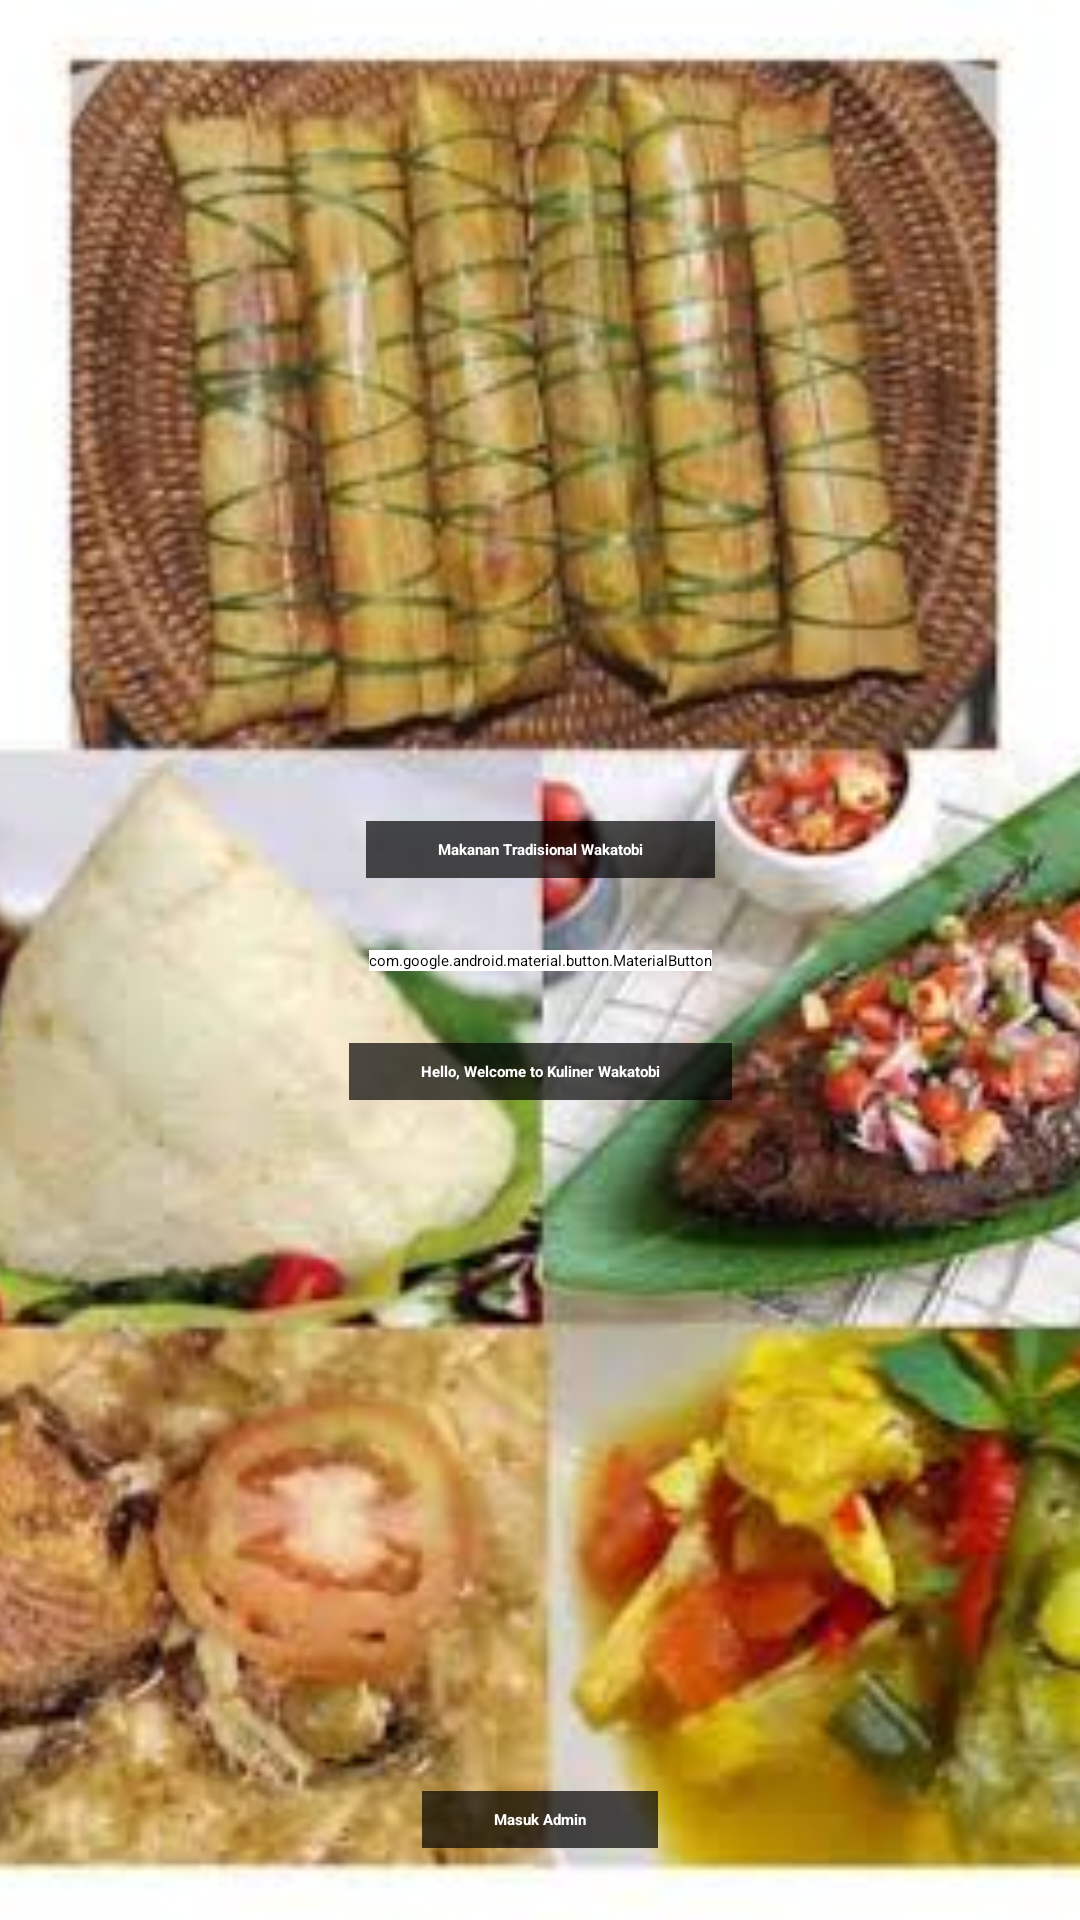

The Android layout XML behind this screen, and the referenced resources:
<!-- AndroidManifest.xml: application theme Theme.TraditionalFood -->
<!-- res/layout/fragment_splash_screen.xml -->
<?xml version="1.0" encoding="utf-8"?>
<FrameLayout xmlns:android="http://schemas.android.com/apk/res/android"
    xmlns:app="http://schemas.android.com/apk/res-auto"
    xmlns:tools="http://schemas.android.com/tools"
    android:layout_width="match_parent"
    android:layout_height="match_parent"
    tools:context=".ui.SplashScreenFragment">

    <androidx.constraintlayout.widget.ConstraintLayout
        android:layout_width="match_parent"
        android:layout_height="match_parent">

        <androidx.appcompat.widget.AppCompatImageView
            android:layout_width="match_parent"
            android:layout_height="match_parent"
            android:scaleType="centerCrop"
            android:src="@drawable/bg_splash"
            app:srcCompat="@drawable/bg_splash" />

        <androidx.appcompat.widget.AppCompatTextView
            android:id="@+id/tvInfo"
            android:layout_width="wrap_content"
            android:layout_height="wrap_content"
            android:layout_marginHorizontal="24dp"
            android:layout_marginTop="24dp"
            android:layout_marginBottom="24dp"
            android:background="@color/blackTransparant"
            android:gravity="center"
            android:paddingHorizontal="24dp"
            android:paddingVertical="6dp"
            android:text="Makanan Tradisional Wakatobi"
            android:textColor="@color/white"
            android:textStyle="bold"
            app:layout_constraintBottom_toTopOf="@+id/btnGetStarted"
            app:layout_constraintLeft_toLeftOf="parent"
            app:layout_constraintRight_toRightOf="parent" />

        <androidx.appcompat.widget.AppCompatTextView
            android:id="@+id/tvInfo2"
            android:layout_width="wrap_content"
            android:layout_height="wrap_content"
            android:layout_marginHorizontal="24dp"
            android:layout_marginTop="24dp"
            android:background="@color/blackTransparant"
            android:gravity="center"
            android:paddingHorizontal="24dp"
            android:paddingVertical="6dp"
            android:text="Hello, Welcome to Kuliner Wakatobi"
            android:textColor="@color/white"
            android:textStyle="bold"
            app:layout_constraintLeft_toLeftOf="parent"
            app:layout_constraintRight_toRightOf="parent"
            app:layout_constraintTop_toBottomOf="@+id/btnGetStarted" />

        <androidx.appcompat.widget.AppCompatTextView
            android:id="@+id/tvAdmin"
            android:layout_width="wrap_content"
            android:layout_height="wrap_content"
            android:layout_marginHorizontal="24dp"
            android:layout_marginTop="24dp"
            android:layout_marginBottom="24dp"
            android:background="@color/blackTransparant"
            android:gravity="center"
            android:paddingHorizontal="24dp"
            android:paddingVertical="6dp"
            android:text="Masuk Admin"
            android:textColor="@color/white"
            android:textStyle="bold"
            app:layout_constraintBottom_toBottomOf="parent"
            app:layout_constraintLeft_toLeftOf="parent"
            app:layout_constraintRight_toRightOf="parent" />

        <com.google.android.material.button.MaterialButton
            android:id="@+id/btnGetStarted"
            android:layout_width="wrap_content"
            android:layout_height="wrap_content"
            android:backgroundTint="@color/white"
            android:text="Get started"
            android:textColor="@color/first"
            app:layout_constraintBottom_toBottomOf="parent"
            app:layout_constraintLeft_toLeftOf="parent"
            app:layout_constraintRight_toRightOf="parent"
            app:layout_constraintTop_toTopOf="parent" />

    </androidx.constraintlayout.widget.ConstraintLayout>

</FrameLayout>
<!-- resources referenced by this layout -->
<resources>
  <color name="blackTransparant">#B0000000</color>
  <color name="first">#3949AB</color>
  <color name="white">#FFFFFFFF</color>
  <!-- drawable bg_splash: jpeg bitmap (drawable, 36363 bytes) -->
  <style name="Theme.TraditionalFood" parent="Theme.MaterialComponents.Light.DarkActionBar">
          
          <item name="colorPrimary">@color/first</item>
          <item name="colorPrimaryVariant">@color/second</item>
          <item name="colorOnPrimary">@color/white</item>
          
          <item name="colorSecondary">@color/third</item>
          <item name="colorSecondaryVariant">@color/forth</item>
          <item name="colorOnSecondary">@color/black</item>
          
          <item name="android:statusBarColor" tools:targetApi="l">?attr/colorPrimaryVariant</item>
          
      </style>
  <color name="second">#1E88E5</color>
  <color name="third">#1E88E5</color>
  <color name="forth">#00897B</color>
  <color name="black">#FF000000</color>
</resources>
